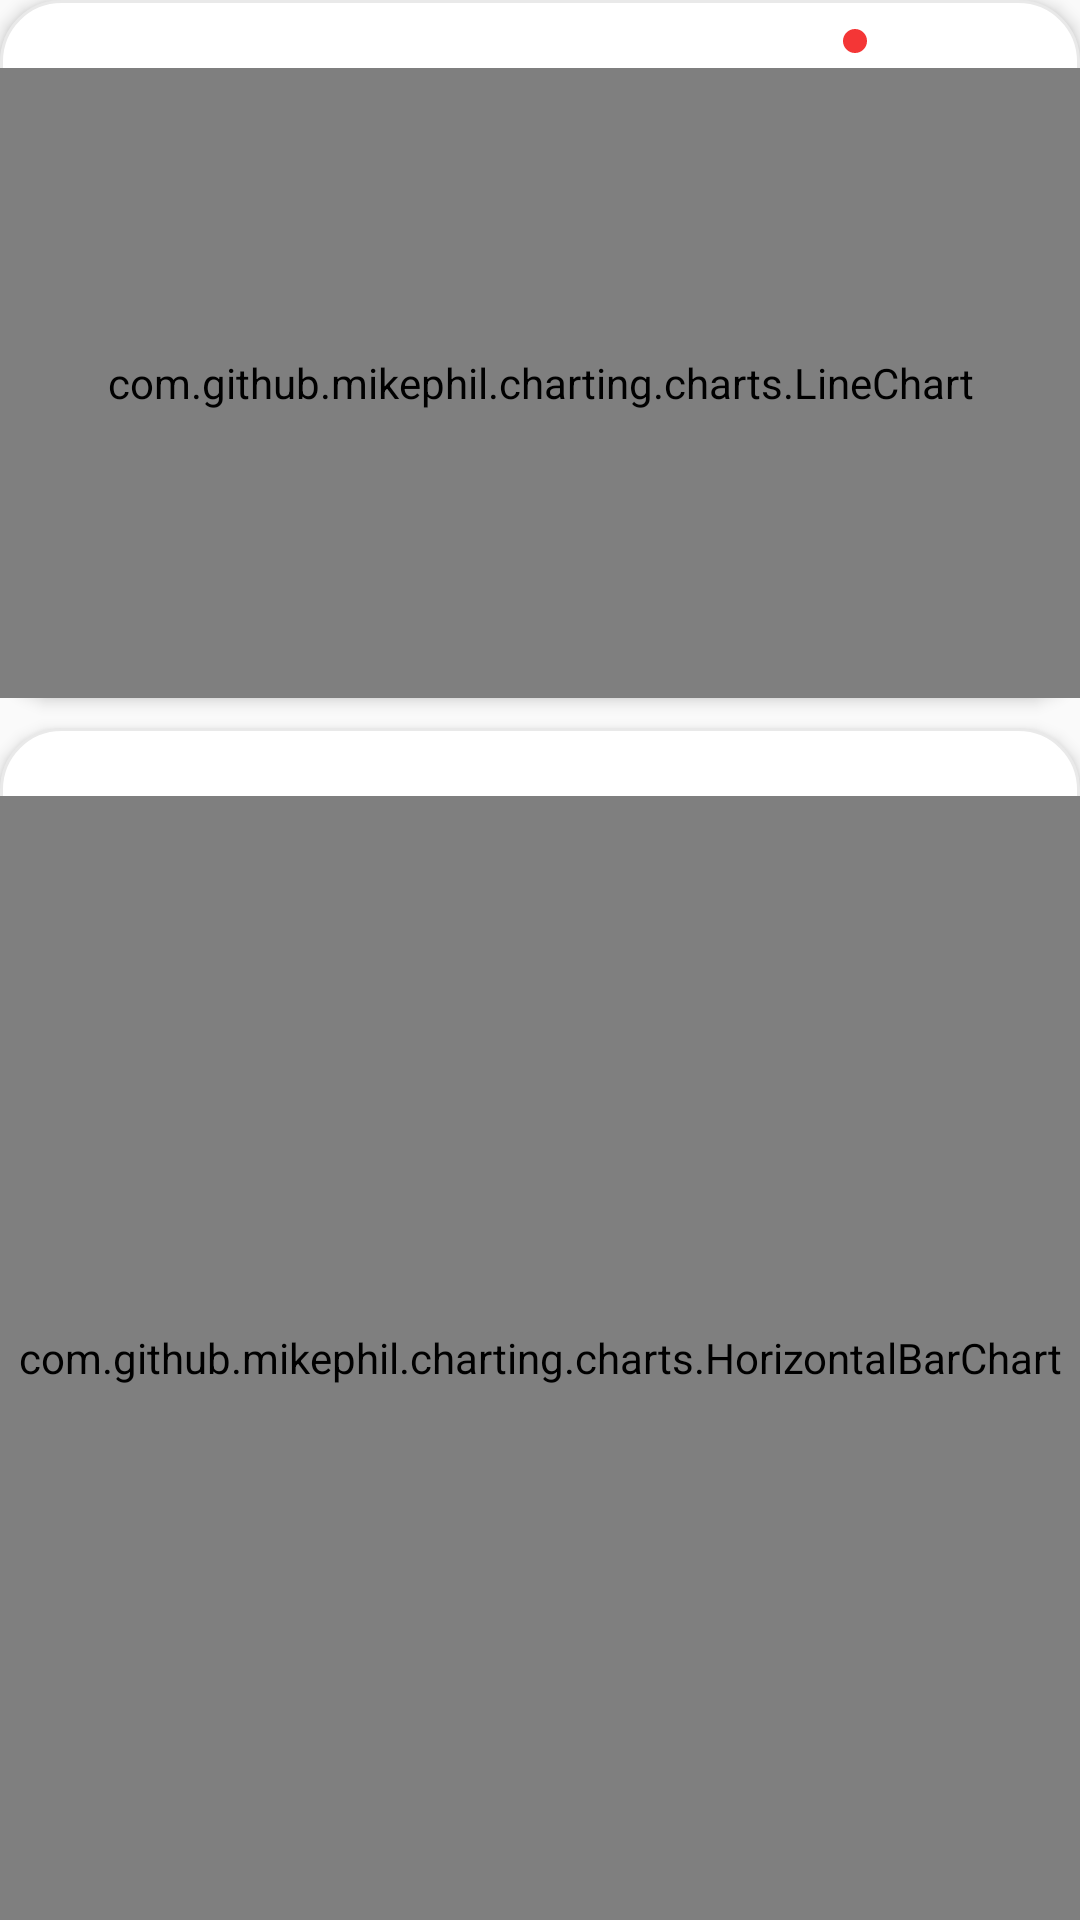

Here is an Android app screen rendered from its layout file. Give the layout XML and the strings, colors and styles it references.
<!-- AndroidManifest.xml: application theme Theme.Yamigo -->
<!-- res/layout/device_drag_item.xml -->
<?xml version="1.0" encoding="utf-8"?>
<LinearLayout xmlns:android="http://schemas.android.com/apk/res/android"
    android:id="@+id/device_block"
    android:orientation="vertical"
    android:layout_width="@dimen/device_block_width"
    android:layout_height="@dimen/device_block_height"
    android:layout_marginTop="@dimen/device_fragment_margin_top"
    android:layout_gravity="center">

    <LinearLayout
        android:id="@+id/device_line_chart_block"
        android:layout_width="match_parent"
        android:layout_height="wrap_content"
        android:orientation="vertical"
        android:background="@drawable/device_block"
        android:elevation="3dp">

        <LinearLayout
            android:layout_width="match_parent"
            android:layout_height="wrap_content"
            android:orientation="horizontal"
            android:gravity="center_vertical"
            android:layout_marginTop="@dimen/device_block_title_margin_top"
            android:layout_marginLeft="@dimen/device_block_title_margin_left">

            <TextView
                android:id="@+id/device_line_chart_title"
                android:layout_width="wrap_content"
                android:layout_height="wrap_content"
                android:textSize="@dimen/device_block_title_size"
                android:textColor="@color/black"
                android:fontFamily="@font/weiruanyahei">
            </TextView>

            <TextView
                android:id="@+id/device_name"
                android:layout_width="wrap_content"
                android:layout_height="wrap_content"
                android:layout_marginLeft="@dimen/device_status_margin_left"
                android:textSize="@dimen/device_status_title_size"
                android:textColor="@color/gray"
                android:fontFamily="@font/weiruanyahei">
            </TextView>

            <View
                android:id="@+id/device_status"
                android:layout_width="@dimen/device_status_circle_width"
                android:layout_height="@dimen/device_status_circle_width"
                android:layout_marginLeft="@dimen/device_status_circle_margin_left"
                android:background="@drawable/device_status_circle_red">
            </View>
        </LinearLayout>

        <com.github.mikephil.charting.charts.LineChart
            android:id="@+id/device_line_chart"
            android:layout_width="match_parent"
            android:layout_height="@dimen/line_chart_height">
        </com.github.mikephil.charting.charts.LineChart>
    </LinearLayout>

    <LinearLayout
        android:id="@+id/device_bar_chart_block"
        android:layout_width="match_parent"
        android:layout_height="0dp"
        android:layout_weight="1"
        android:layout_marginTop="@dimen/device_fragment_margin_top"
        android:orientation="vertical"
        android:background="@drawable/device_block"
        android:elevation="3dp">

        <LinearLayout
            android:layout_width="match_parent"
            android:layout_height="wrap_content"
            android:orientation="horizontal"
            android:gravity="center_vertical"
            android:layout_marginTop="@dimen/device_block_title_margin_top"
            android:layout_marginLeft="@dimen/device_block_title_margin_left">

            <TextView
                android:id="@+id/device_bar_chart_title"
                android:layout_width="wrap_content"
                android:layout_height="wrap_content"
                android:textSize="@dimen/device_block_title_size"
                android:textColor="@color/black"
                android:fontFamily="@font/weiruanyahei">
            </TextView>
        </LinearLayout>

        <com.github.mikephil.charting.charts.HorizontalBarChart
            android:id="@+id/device_bar_chart"
            android:layout_width="match_parent"
            android:layout_height="0dp"
            android:layout_weight="1">
        </com.github.mikephil.charting.charts.HorizontalBarChart>
    </LinearLayout>
</LinearLayout>
<!-- resources referenced by this layout -->
<resources>
  <color name="black">#FF000000</color>
  <color name="gray">#808080</color>
  <dimen name="device_block_height">490dp</dimen>
  <dimen name="device_block_title_margin_left">10dp</dimen>
  <dimen name="device_block_title_margin_top">5dp</dimen>
  <dimen name="device_block_title_size">13sp</dimen>
  <dimen name="device_block_width">380dp</dimen>
  <dimen name="device_fragment_margin_top">10dp</dimen>
  <dimen name="device_status_circle_margin_left">10dp</dimen>
  <dimen name="device_status_circle_width">10dp</dimen>
  <dimen name="device_status_margin_left">260dp</dimen>
  <dimen name="device_status_title_size">10sp</dimen>
  <dimen name="line_chart_height">210dp</dimen>
  <!-- drawable device_block (drawable) -->
  <?xml version="1.0" encoding="utf-8"?>
  <shape xmlns:android="http://schemas.android.com/apk/res/android">
      <corners
          android:radius="20dp">
      </corners>
  
      <solid
          android:color="@color/white">
      </solid>
  
      <stroke
          android:color="@color/page_background"
          android:width="1dp">
      </stroke>
  </shape>
  <!-- drawable device_status_circle_red (drawable) -->
  <?xml version="1.0" encoding="utf-8"?>
  <shape xmlns:android="http://schemas.android.com/apk/res/android">
      <corners
          android:radius="360dp">
      </corners>
  
      <stroke
          android:width="1dp"
          android:color="@color/white">
      </stroke>
  
      <solid
          android:color="@color/red">
      </solid>
  </shape>
  <style name="Theme.Yamigo" parent="Theme.AppCompat.Light.NoActionBar">
          
      </style>
  <color name="white">#FFFFFFFF</color>
  <color name="page_background">#E9E9E9</color>
  <color name="red">#F43636</color>
</resources>
